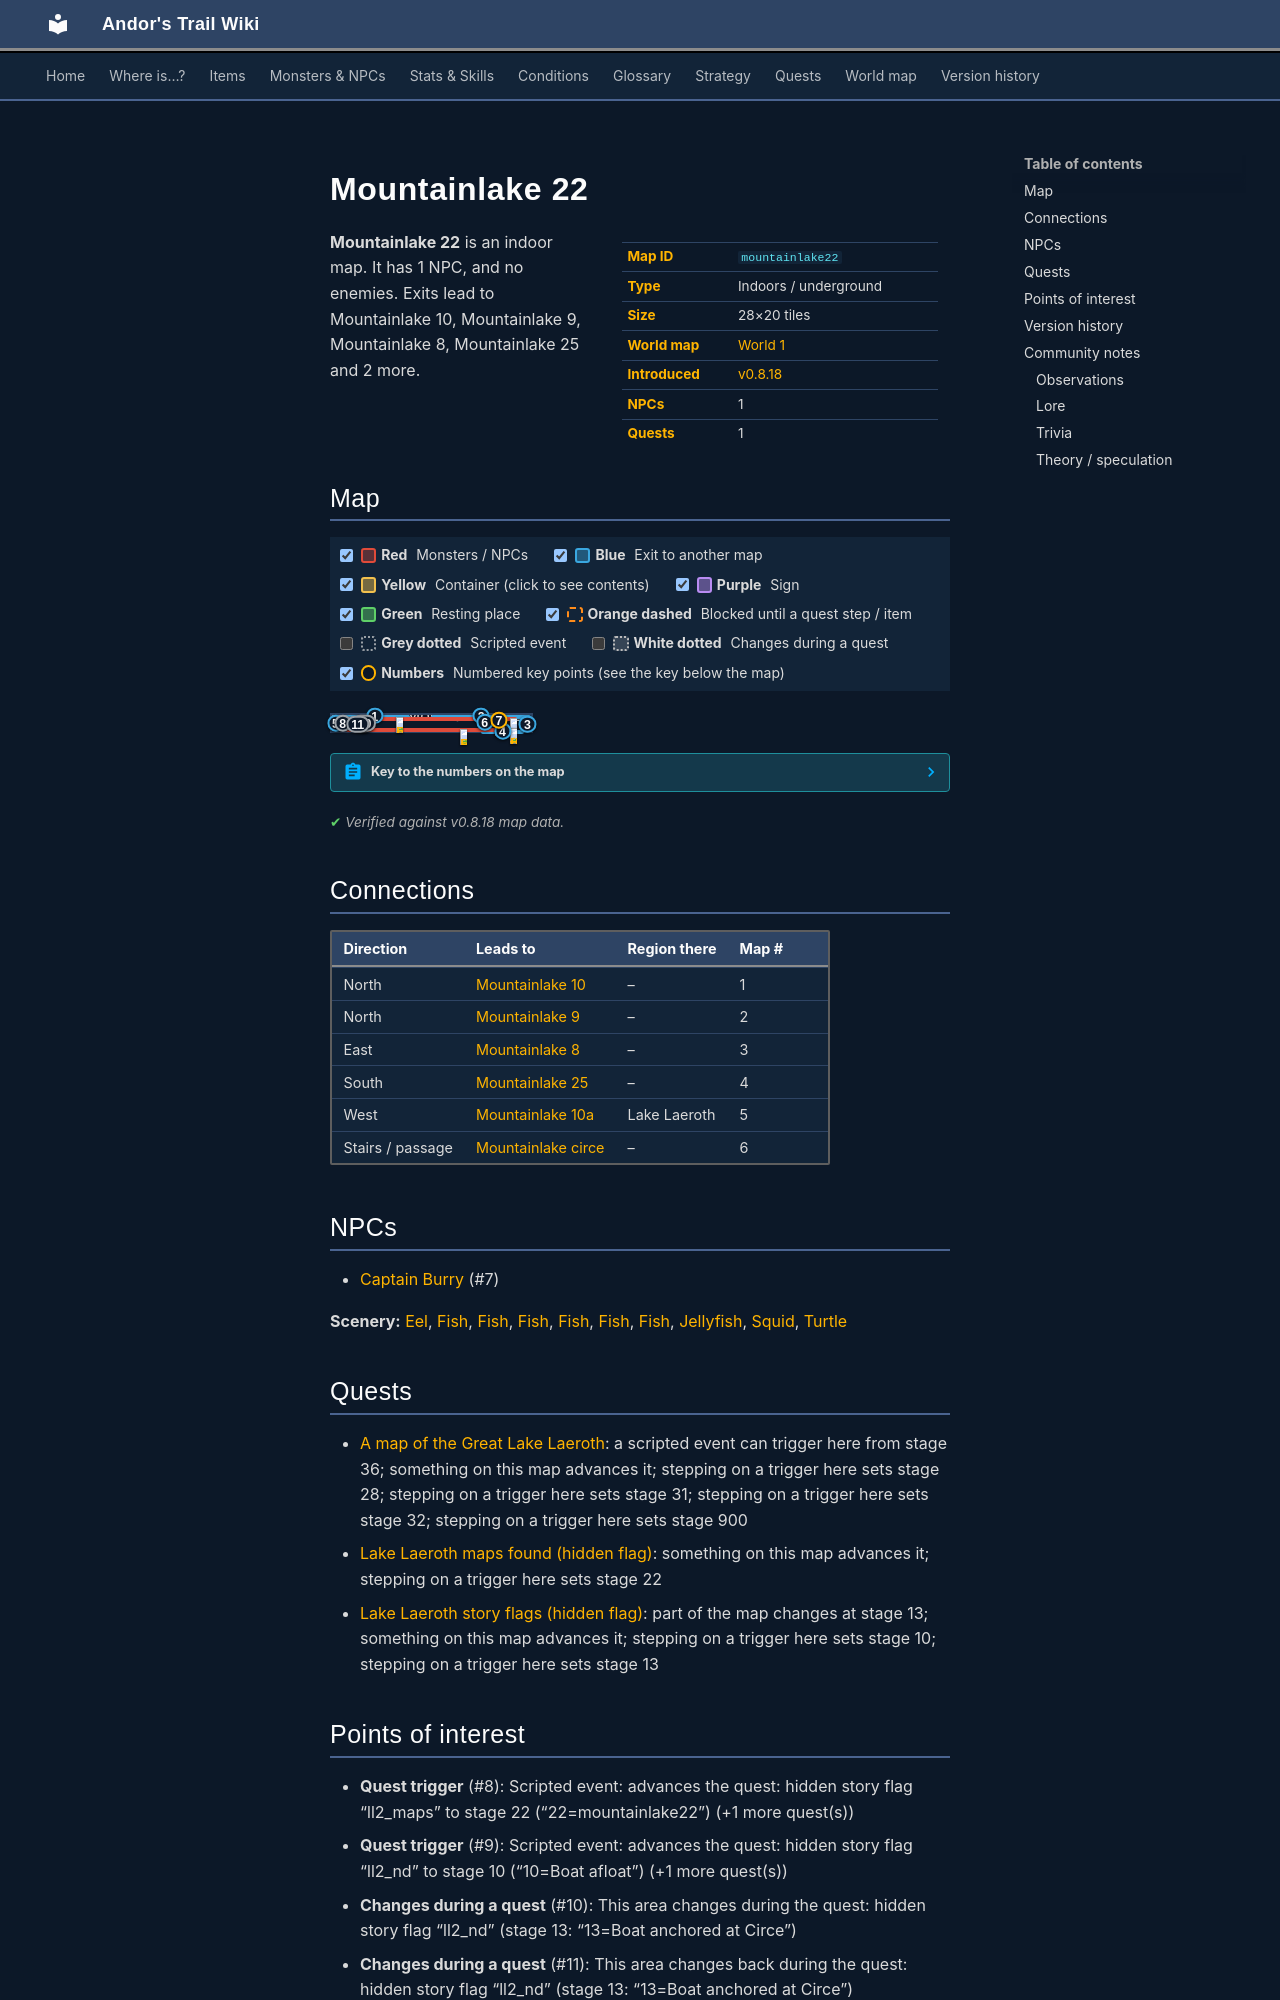

repository: asdfghjkl628/Andor-s-Trail-Wikiiii · page: maps/mountainlake22/index.html · generator: mkdocs

---
description: "Mountainlake 22 is an indoor location in Andor's Trail. NPCs: Captain Burry. Exits to Mountainlake 10, Mountainlake 9, Mountainlake 8, Mountainlake 25."
---

# Mountainlake 22

<div class="infobox" markdown>

| | |
|---|---|
| **Map ID** | `mountainlake22` |
| **Type** | Indoors / underground |
| **Size** | 28×20 tiles |
| **World map** | [World 1](index.md) |
| **Introduced** | [v0.8.18](../versions/0.8.18.md) |
| **NPCs** | 1 |
| **Quests** | 1 |

</div>

**Mountainlake 22** is an indoor map. It has 1 NPC, and no enemies. Exits lead to Mountainlake 10, Mountainlake 9, Mountainlake 8, Mountainlake 25 and 2 more.

## Map

<div class="map-legend" markdown="0"><label class="lg"><input type="checkbox" data-t="spawn" checked><span class="sw sw-spawn"></span><b>Red</b>&nbsp;Monsters / NPCs</label><label class="lg"><input type="checkbox" data-t="mapchange" checked><span class="sw sw-mapchange"></span><b>Blue</b>&nbsp;Exit to another map</label><label class="lg"><input type="checkbox" data-t="container" checked><span class="sw sw-container"></span><b>Yellow</b>&nbsp;Container (click to see contents)</label><label class="lg"><input type="checkbox" data-t="sign" checked><span class="sw sw-sign"></span><b>Purple</b>&nbsp;Sign</label><label class="lg"><input type="checkbox" data-t="rest" checked><span class="sw sw-rest"></span><b>Green</b>&nbsp;Resting place</label><label class="lg"><input type="checkbox" data-t="key" checked><span class="sw sw-key"></span><b>Orange dashed</b>&nbsp;Blocked until a quest step / item</label><label class="lg"><input type="checkbox" data-t="script"><span class="sw sw-script"></span><b>Grey dotted</b>&nbsp;Scripted event</label><label class="lg"><input type="checkbox" data-t="replace"><span class="sw sw-replace"></span><b>White dotted</b>&nbsp;Changes during a quest</label><label class="lg"><input type="checkbox" data-t="pin" checked><span class="sw sw-pin"></span><b>Numbers</b>&nbsp;Numbered key points (see the key below the map)</label></div>

<div class="map-wrap hide-script hide-replace" markdown="0"><img src="../../assets/maps/mountainlake22.webp" alt="Map of Mountainlake 22" width="896" height="640" loading="lazy"><a id="place-west" class="mo mo-mapchange" href="../mountainlake10a/#place-east" title="Exit to Mountainlake 10a" style="left:0.000%;top:5.000%;width:3.571%;height:90.000%"></a><a id="place-north1" class="mo mo-mapchange" href="../mountainlake10/#place-south2" title="Exit to Mountainlake 10" style="left:3.571%;top:0.000%;width:35.714%;height:5.000%"></a><a id="place-south" class="mo mo-mapchange" href="../mountainlake25/#place-north" title="Exit to Mountainlake 25" style="left:75.000%;top:95.000%;width:21.429%;height:5.000%"></a><a class="mo mo-script" href="../../quests/ll2_maps/#stage-22" title="Scripted event: advances the quest: hidden story flag “ll2_maps” to stage 22 (“22=mountainlake22”) (+1 more quest(s))" style="left:3.571%;top:0.000%;width:3.571%;height:100.000%"></a><a class="mo mo-script" href="../../quests/ll2_nd/#stage-10" title="Scripted event: advances the quest: hidden story flag “ll2_nd” to stage 10 (“10=Boat afloat”) (+1 more quest(s))" style="left:14.286%;top:55.000%;width:3.571%;height:5.000%"></a><a id="place-north2" class="mo mo-mapchange" href="../mountainlake9/#place-south2" title="Exit to Mountainlake 9" style="left:50.000%;top:0.000%;width:50.000%;height:5.000%"></a><a class="mo mo-script" href="../../quests/lake_map/#stage-36" title="Scripted event that only happens during the quest: A map of the Great Lake Laeroth (stage 36)" style="left:60.714%;top:55.000%;width:3.571%;height:15.000%"></a><a id="place-house" class="mo mo-mapchange" href="../mountainlake_circe/#place-entry" title="Exit to Mountainlake circe" style="left:75.000%;top:40.000%;width:3.571%;height:5.000%"></a><a id="place-east" class="mo mo-mapchange" href="../mountainlake8/#place-west1" title="Exit to Mountainlake 8" style="left:96.429%;top:15.000%;width:3.571%;height:80.000%"></a><span class="mo mo-spawn" title="Spawns: Captain Burry" style="left:82.143%;top:30.000%;width:3.571%;height:5.000%"></span><span class="mo mo-spawn" title="Spawns: Eel, Fish, Jellyfish, Squid, Turtle" style="left:7.143%;top:10.000%;width:85.714%;height:20.000%"></span><span class="mo mo-spawn" title="Spawns: Eel, Fish, Jellyfish, Squid, Turtle" style="left:7.143%;top:80.000%;width:85.714%;height:10.000%"></span><a class="mo mo-replace" href="../../quests/ll2_nd/#stage-13" title="This area changes during the quest: hidden story flag “ll2_nd” (stage 13: “13=Boat anchored at Circe”)" style="left:10.714%;top:45.000%;width:10.714%;height:20.000%"></a><a class="mo mo-replace" href="../../quests/ll2_nd/#stage-13" title="This area changes back during the quest: hidden story flag “ll2_nd” (stage 13: “13=Boat anchored at Circe”)" style="left:10.714%;top:45.000%;width:10.714%;height:20.000%"></a><a class="mob" href="../../monsters/ll2_captain/" title="Captain Burry" style="left:82.143%;top:30.000%;width:3.571%;height:5.000%"><img src="../../assets/icons/monsters/monsters_karvis2_2.png" alt="Captain Burry"></a><a class="mob" href="../../monsters/ll2_watersnake1/" title="Eel" style="left:89.286%;top:20.000%;width:3.571%;height:5.000%"><img src="../../assets/icons/monsters/monsters_nut_17.png" alt="Eel"></a><a class="mob" href="../../monsters/brv_fish1/#v-ll2_fish1" title="Fish" style="left:32.143%;top:10.000%;width:3.571%;height:5.000%"><img src="../../assets/icons/monsters/monsters_nut_18.png" alt="Fish"></a><a class="mob" href="../../monsters/ll2_jelly1/" title="Jellyfish" style="left:89.286%;top:80.000%;width:3.571%;height:5.000%"><img src="../../assets/icons/monsters/monsters_nut_33.png" alt="Jellyfish"></a><a class="mob" href="../../monsters/ll2_watersnake1/" title="Eel" style="left:64.286%;top:85.000%;width:3.571%;height:5.000%"><img src="../../assets/icons/monsters/monsters_nut_17.png" alt="Eel"></a><a class="pin pin-exit" href="#key-1" style="left:21.429%;top:2.500%" title="Exit (north): to [Mountainlake 10](mountainlake10.md)">1</a><a class="pin pin-exit" href="#key-2" style="left:75.000%;top:2.500%" title="Exit (north): to [Mountainlake 9](mountainlake9.md)">2</a><a class="pin pin-exit" href="#key-3" style="left:98.214%;top:55.000%" title="Exit (east): to [Mountainlake 8](mountainlake8.md)">3</a><a class="pin pin-exit" href="#key-4" style="left:85.714%;top:97.500%" title="Exit (south): to [Mountainlake 25](mountainlake25.md)">4</a><a class="pin pin-exit" href="#key-5" style="left:1.786%;top:50.000%" title="Exit (west): to [Mountainlake 10a](mountainlake10a.md)">5</a><a class="pin pin-exit" href="#key-6" style="left:76.786%;top:42.500%" title="Exit (stairs / passage): to [Mountainlake circe](mountainlake_circe.md)">6</a><a id="pin-npc-ll2_captain" class="pin pin-npc" href="#key-7" style="left:83.929%;top:32.500%" title="[Captain Burry](../../monsters/ll2_captain.md): NPC">7</a><a class="pin pin-script" href="#key-8" style="left:5.357%;top:50.000%" title="Quest trigger: Scripted event: advances the quest: hidden story flag “ll2_maps” to stage 22 (“22=mountainlake22”) (+1 more quest(s))">8</a><a class="pin pin-script" href="#key-9" style="left:16.071%;top:57.500%" title="Quest trigger: Scripted event: advances the quest: hidden story flag “ll2_nd” to stage 10 (“10=Boat afloat”) (+1 more quest(s))">9</a><a class="pin pin-replace" href="#key-10" style="left:16.306%;top:51.250%" title="Changes during a quest: This area changes during the quest: hidden story flag “ll2_nd” (stage 13: “13=Boat anchored at Circe”)">10</a><a class="pin pin-replace" href="#key-11" style="left:12.928%;top:54.222%" title="Changes during a quest: This area changes back during the quest: hidden story flag “ll2_nd” (stage 13: “13=Boat anchored at Circe”)">11</a></div>

??? abstract "Key to the numbers on the map"

    | # | What | Details |
    |---|---|---|
    | <span id="key-1"></span>1 | Exit (north) | to [Mountainlake 10](mountainlake10.md) |
    | <span id="key-2"></span>2 | Exit (north) | to [Mountainlake 9](mountainlake9.md) |
    | <span id="key-3"></span>3 | Exit (east) | to [Mountainlake 8](mountainlake8.md) |
    | <span id="key-4"></span>4 | Exit (south) | to [Mountainlake 25](mountainlake25.md) |
    | <span id="key-5"></span>5 | Exit (west) | to [Mountainlake 10a](mountainlake10a.md) |
    | <span id="key-6"></span>6 | Exit (stairs / passage) | to [Mountainlake circe](mountainlake_circe.md) |
    | <span id="key-7"></span>7 | [Captain Burry](../monsters/ll2_captain.md) | NPC |
    | <span id="key-8"></span>8 | Quest trigger | Scripted event: advances the quest: hidden story flag “ll2_maps” to stage 22 (“22=mountainlake22”) (+1 more quest(s)) |
    | <span id="key-9"></span>9 | Quest trigger | Scripted event: advances the quest: hidden story flag “ll2_nd” to stage 10 (“10=Boat afloat”) (+1 more quest(s)) |
    | <span id="key-10"></span>10 | Changes during a quest | This area changes during the quest: hidden story flag “ll2_nd” (stage 13: “13=Boat anchored at Circe”) |
    | <span id="key-11"></span>11 | Changes during a quest | This area changes back during the quest: hidden story flag “ll2_nd” (stage 13: “13=Boat anchored at Circe”) |


<p class="verified">Verified against v0.8.18 map data.</p>

## Connections

| Direction | Leads to | Region there | Map # |
|---|---|---|---|
| North | [Mountainlake 10](mountainlake10.md) | – | 1 |
| North | [Mountainlake 9](mountainlake9.md) | – | 2 |
| East | [Mountainlake 8](mountainlake8.md) | – | 3 |
| South | [Mountainlake 25](mountainlake25.md) | – | 4 |
| West | [Mountainlake 10a](mountainlake10a.md) | Lake Laeroth | 5 |
| Stairs / passage | [Mountainlake circe](mountainlake_circe.md) | – | 6 |

## NPCs

- [Captain Burry](../monsters/ll2_captain.md) (#7)

**Scenery:** [Eel](../monsters/ll2_watersnake1.md), [Fish](../monsters/brv_fish1.md#v-ll2_fish5), [Fish](../monsters/brv_fish1.md#v-ll2_fish2), [Fish](../monsters/brv_fish1.md#v-ll2_fish6), [Fish](../monsters/brv_fish1.md#v-ll2_fish3), [Fish](../monsters/brv_fish1.md#v-ll2_fish1), [Fish](../monsters/brv_fish1.md#v-ll2_fish4), [Jellyfish](../monsters/ll2_jelly1.md), [Squid](../monsters/ll2_squid1.md), [Turtle](../monsters/ll2_turtle1.md)
